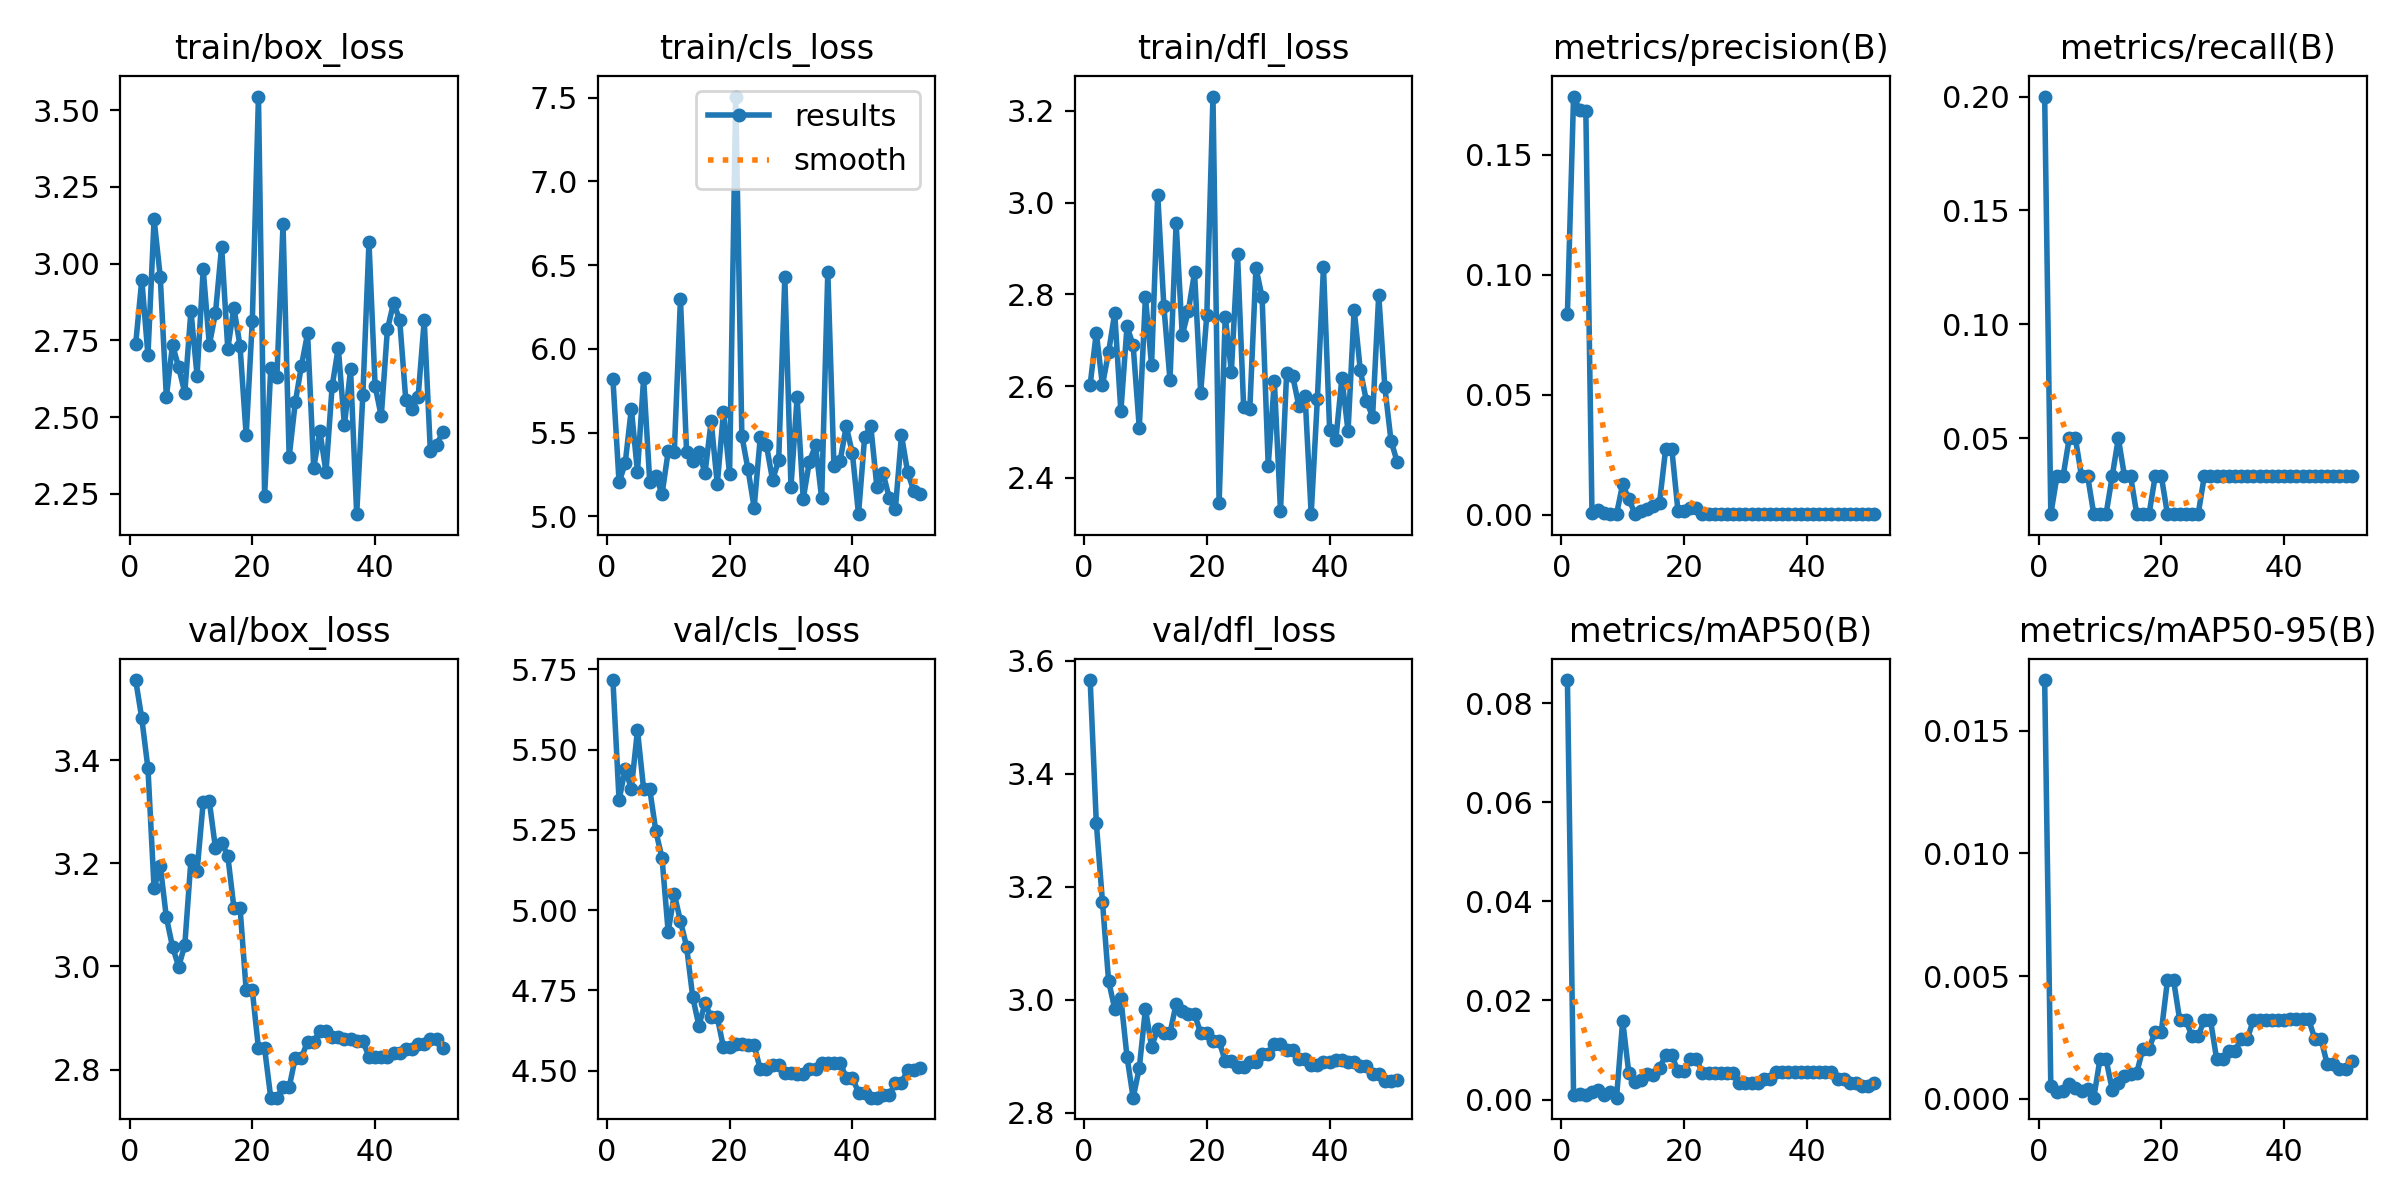

The data file committed next to this chart (first rows):
epoch, train/box_loss, train/cls_loss, train/dfl_loss, metrics/precision(B), metrics/recall(B), metrics/mAP50(B), metrics/mAP50-95(B), val/box_loss, val/cls_loss, val/dfl_loss, lr/pg0, lr/pg1, lr/pg2
1, 2.738, 5.82, 2.603, 0.08386, 0.2, 0.08464, 0.01707, 3.555, 5.717, 3.566, 0, 0, 0
2, 2.948, 5.203, 2.716, 0.1744, 0.01667, 0.00101, 0.00051, 3.481, 5.343, 3.313, 1.1782e-06, 1.1782e-06, 1.1782e-06
3, 2.702, 5.316, 2.602, 0.1689, 0.03333, 0.00116, 0.00028, 3.384, 5.44, 3.174, 2.3329e-06, 2.3329e-06, 2.3329e-06
4, 3.145, 5.642, 2.674, 0.1684, 0.03333, 0.00102, 0.00031, 3.151, 5.378, 3.033, 3.464e-06, 3.464e-06, 3.464e-06
5, 2.958, 5.266, 2.759, 0.00046, 0.05, 0.0016, 0.0006, 3.196, 5.561, 2.984, 4.5715e-06, 4.5715e-06, 4.5715e-06
6, 2.565, 5.824, 2.545, 0.00192, 0.05, 0.00185, 0.00044, 3.095, 5.378, 3.003, 5.6555e-06, 5.6555e-06, 5.6555e-06
7, 2.735, 5.206, 2.73, 0.00046, 0.03333, 0.00098, 0.0003, 3.038, 5.377, 2.899, 6.7159e-06, 6.7159e-06, 6.7159e-06
8, 2.663, 5.242, 2.689, 0.00029, 0.03333, 0.00147, 0.00041, 3, 5.245, 2.827, 7.7527e-06, 7.7527e-06, 7.7527e-06
9, 2.579, 5.132, 2.509, 0.00014, 0.01667, 0.00038, 4e-05, 3.041, 5.162, 2.879, 8.766e-06, 8.766e-06, 8.766e-06
10, 2.846, 5.387, 2.794, 0.01263, 0.01667, 0.0159, 0.0016, 3.206, 4.932, 2.984, 9.7557e-06, 9.7557e-06, 9.7557e-06
11, 2.635, 5.384, 2.646, 0.00644, 0.01667, 0.00534, 0.0016, 3.185, 5.05, 2.917, 1.0722e-05, 1.0722e-05, 1.0722e-05
12, 2.981, 6.299, 3.018, 0.00034, 0.03333, 0.00345, 0.00037, 3.319, 4.966, 2.948, 1.1664e-05, 1.1664e-05, 1.1664e-05
13, 2.735, 5.381, 2.775, 0.0014, 0.05, 0.00388, 0.00064, 3.32, 4.886, 2.942, 1.2584e-05, 1.2584e-05, 1.2584e-05
14, 2.84, 5.332, 2.613, 0.0021, 0.03333, 0.00509, 0.00093, 3.229, 4.729, 2.941, 1.3479e-05, 1.3479e-05, 1.3479e-05
15, 3.055, 5.385, 2.955, 0.00375, 0.03333, 0.00504, 0.00101, 3.24, 4.64, 2.993, 1.4351e-05, 1.4351e-05, 1.4351e-05
16, 2.723, 5.257, 2.711, 0.00496, 0.01667, 0.00637, 0.00106, 3.215, 4.71, 2.98, 1.5199e-05, 1.5199e-05, 1.5199e-05
17, 2.857, 5.568, 2.765, 0.02735, 0.01667, 0.00896, 0.00204, 3.114, 4.666, 2.975, 1.6024e-05, 1.6024e-05, 1.6024e-05
18, 2.731, 5.191, 2.848, 0.02735, 0.01667, 0.00896, 0.00204, 3.114, 4.666, 2.975, 1.6825e-05, 1.6825e-05, 1.6825e-05
19, 2.44, 5.622, 2.586, 0.0016, 0.03333, 0.00571, 0.00273, 2.954, 4.572, 2.941, 1.7603e-05, 1.7603e-05, 1.7603e-05
20, 2.814, 5.251, 2.755, 0.0016, 0.03333, 0.00571, 0.00273, 2.954, 4.572, 2.941, 1.8357e-05, 1.8357e-05, 1.8357e-05
21, 3.544, 7.506, 3.231, 0.00288, 0.01667, 0.00825, 0.00482, 2.841, 4.583, 2.926, 1.9088e-05, 1.9088e-05, 1.9088e-05
22, 2.243, 5.48, 2.344, 0.00288, 0.01667, 0.00825, 0.00482, 2.841, 4.583, 2.926, 1.9795e-05, 1.9795e-05, 1.9795e-05
23, 2.659, 5.281, 2.751, 0.00014, 0.01667, 0.00534, 0.0032, 2.746, 4.579, 2.892, 2.0478e-05, 2.0478e-05, 2.0478e-05
24, 2.631, 5.052, 2.632, 0.00014, 0.01667, 0.00534, 0.0032, 2.746, 4.579, 2.892, 2.1138e-05, 2.1138e-05, 2.1138e-05
25, 3.128, 5.471, 2.888, 0.00014, 0.01667, 0.00534, 0.00254, 2.766, 4.504, 2.881, 2.1774e-05, 2.1774e-05, 2.1774e-05
26, 2.37, 5.424, 2.554, 0.00014, 0.01667, 0.00534, 0.00254, 2.766, 4.504, 2.881, 2.2387e-05, 2.2387e-05, 2.2387e-05
27, 2.549, 5.218, 2.549, 0.00028, 0.03333, 0.00545, 0.00322, 2.823, 4.517, 2.889, 2.2976e-05, 2.2976e-05, 2.2976e-05
28, 2.667, 5.335, 2.858, 0.00028, 0.03333, 0.00545, 0.00322, 2.823, 4.517, 2.889, 2.3542e-05, 2.3542e-05, 2.3542e-05
29, 2.773, 6.427, 2.794, 0.00028, 0.03333, 0.00334, 0.00163, 2.854, 4.493, 2.905, 2.4084e-05, 2.4084e-05, 2.4084e-05
30, 2.335, 5.176, 2.427, 0.00028, 0.03333, 0.00334, 0.00163, 2.854, 4.493, 2.905, 2.4602e-05, 2.4602e-05, 2.4602e-05
31, 2.454, 5.71, 2.611, 0.00028, 0.03333, 0.00337, 0.00195, 2.875, 4.489, 2.922, 2.5097e-05, 2.5097e-05, 2.5097e-05
32, 2.321, 5.105, 2.328, 0.00028, 0.03333, 0.00337, 0.00195, 2.875, 4.489, 2.922, 2.5568e-05, 2.5568e-05, 2.5568e-05
33, 2.6, 5.326, 2.629, 0.00028, 0.03333, 0.00415, 0.00243, 2.863, 4.504, 2.911, 2.6016e-05, 2.6016e-05, 2.6016e-05
34, 2.726, 5.424, 2.621, 0.00028, 0.03333, 0.00415, 0.00243, 2.863, 4.504, 2.911, 2.644e-05, 2.644e-05, 2.644e-05
35, 2.473, 5.107, 2.556, 0.00028, 0.03333, 0.00547, 0.00322, 2.86, 4.525, 2.896, 2.6841e-05, 2.6841e-05, 2.6841e-05
36, 2.655, 6.46, 2.579, 0.00028, 0.03333, 0.00547, 0.00322, 2.86, 4.525, 2.896, 2.7218e-05, 2.7218e-05, 2.7218e-05
37, 2.184, 5.298, 2.321, 0.00028, 0.03333, 0.00548, 0.00322, 2.856, 4.524, 2.885, 2.7572e-05, 2.7572e-05, 2.7572e-05
38, 2.572, 5.328, 2.571, 0.00028, 0.03333, 0.00548, 0.00322, 2.856, 4.524, 2.885, 2.7902e-05, 2.7902e-05, 2.7902e-05
39, 3.069, 5.538, 2.86, 0.00028, 0.03333, 0.00548, 0.00322, 2.825, 4.478, 2.889, 2.8208e-05, 2.8208e-05, 2.8208e-05
40, 2.602, 5.377, 2.505, 0.00028, 0.03333, 0.00548, 0.00322, 2.825, 4.478, 2.889, 2.8491e-05, 2.8491e-05, 2.8491e-05
41, 2.502, 5.013, 2.482, 0.00028, 0.03333, 0.00548, 0.00323, 2.825, 4.431, 2.893, 2.875e-05, 2.875e-05, 2.875e-05
42, 2.785, 5.473, 2.617, 0.00028, 0.03333, 0.00548, 0.00323, 2.825, 4.431, 2.893, 2.8986e-05, 2.8986e-05, 2.8986e-05
43, 2.872, 5.539, 2.502, 0.00028, 0.03333, 0.00548, 0.00323, 2.832, 4.415, 2.891, 2.9198e-05, 2.9198e-05, 2.9198e-05
44, 2.818, 5.172, 2.767, 0.00028, 0.03333, 0.00548, 0.00323, 2.832, 4.415, 2.891, 2.9387e-05, 2.9387e-05, 2.9387e-05
45, 2.555, 5.257, 2.634, 0.00028, 0.03333, 0.00416, 0.00244, 2.841, 4.424, 2.883, 2.9552e-05, 2.9552e-05, 2.9552e-05
46, 2.528, 5.112, 2.567, 0.00028, 0.03333, 0.00416, 0.00244, 2.841, 4.424, 2.883, 2.9693e-05, 2.9693e-05, 2.9693e-05
47, 2.564, 5.041, 2.534, 0.00028, 0.03333, 0.00336, 0.00143, 2.849, 4.46, 2.868, 2.9811e-05, 2.9811e-05, 2.9811e-05
48, 2.816, 5.484, 2.799, 0.00028, 0.03333, 0.00336, 0.00143, 2.849, 4.46, 2.868, 2.9906e-05, 2.9906e-05, 2.9906e-05
49, 2.388, 5.264, 2.597, 0.00028, 0.03333, 0.00282, 0.00122, 2.859, 4.503, 2.857, 2.9977e-05, 2.9977e-05, 2.9977e-05
50, 2.408, 5.152, 2.481, 0.00028, 0.03333, 0.00282, 0.00122, 2.859, 4.503, 2.857, 3.0024e-05, 3.0024e-05, 3.0024e-05
51, 2.451, 5.132, 2.435, 0.00028, 0.03333, 0.00338, 0.00153, 2.842, 4.508, 2.858, 3.0048e-05, 3.0048e-05, 3.0048e-05
